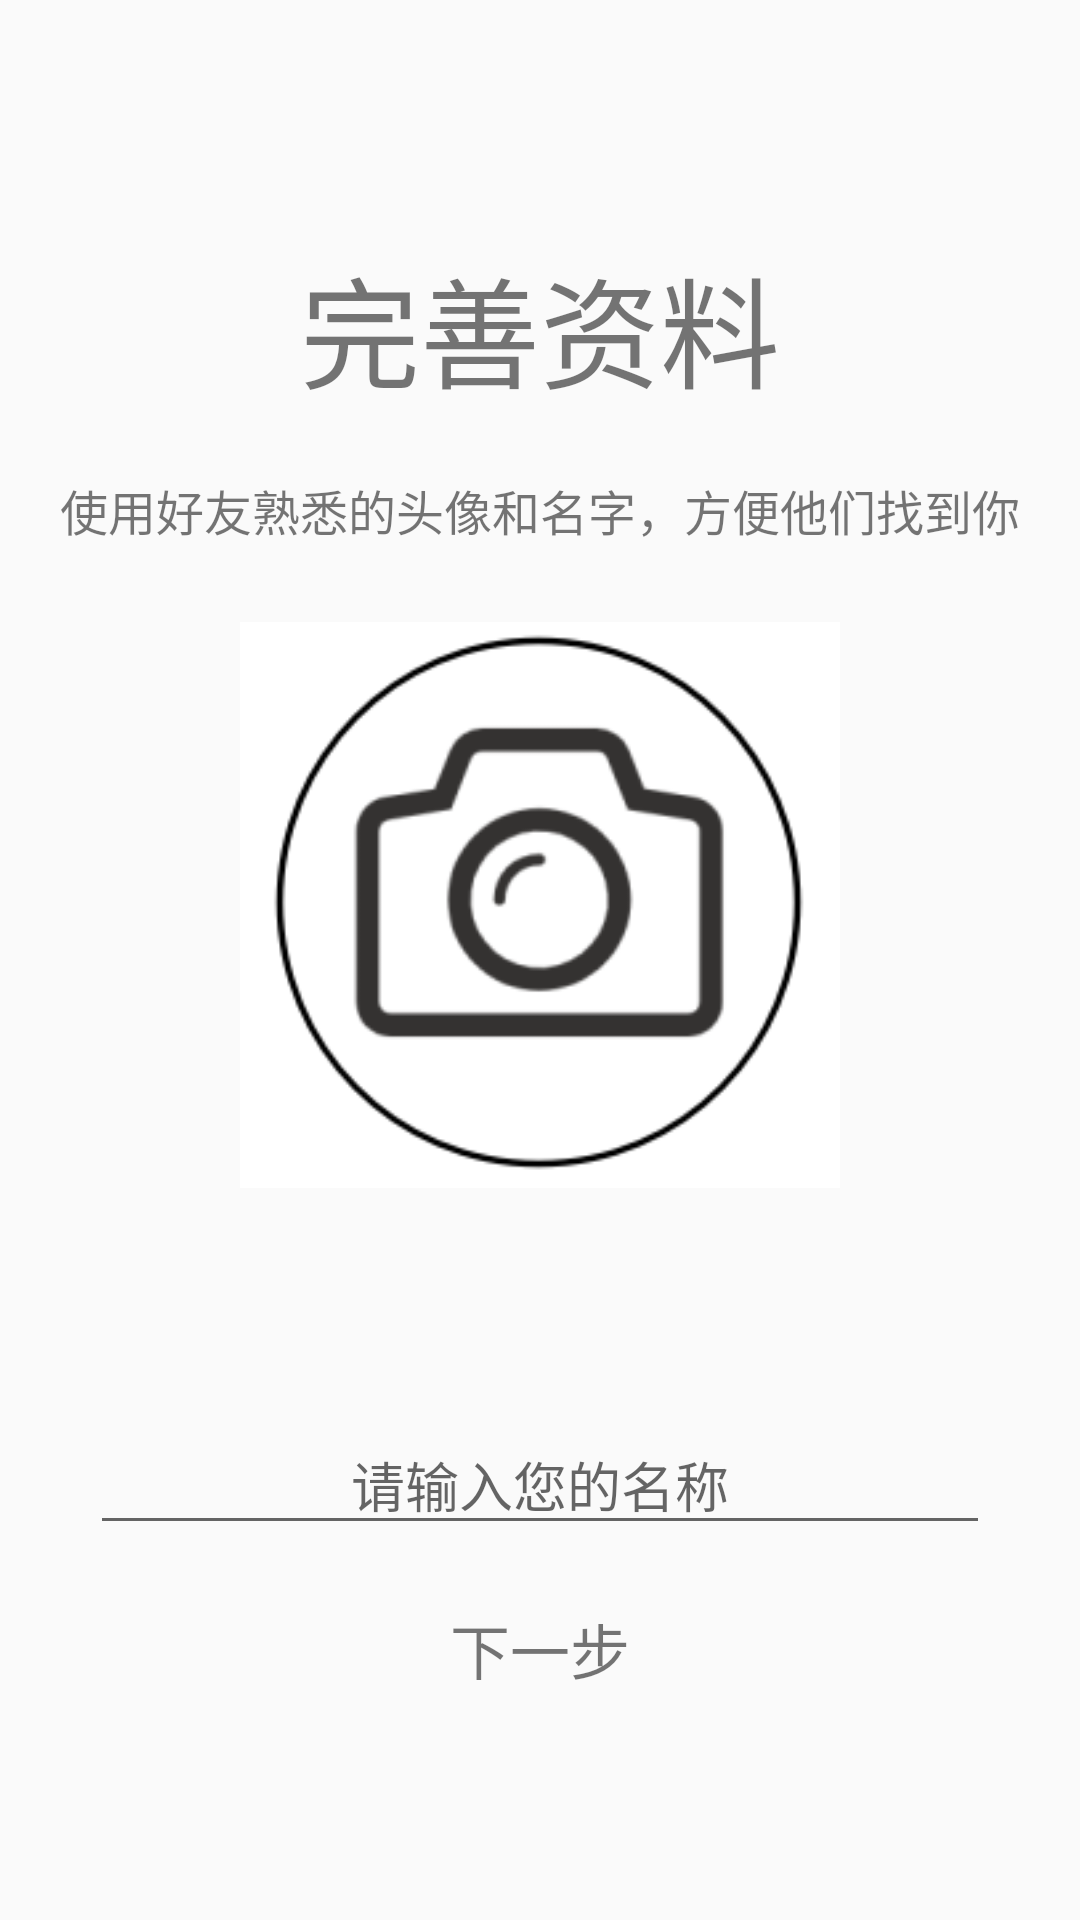

Reconstruct the res/layout file that produces this screen, plus the resources it refers to.
<!-- AndroidManifest.xml: application theme AppTheme -->
<!-- res/layout/activity_fill_infomation.xml -->
<?xml version="1.0" encoding="utf-8"?>
<LinearLayout xmlns:android="http://schemas.android.com/apk/res/android"
    android:orientation="vertical" android:layout_width="match_parent"
    android:layout_height="match_parent">
    <TextView
    android:layout_width="wrap_content"
    android:layout_height="wrap_content"
    android:textSize="40dp"
    android:text="完善资料"
    android:layout_gravity="center_horizontal"
    android:layout_marginTop="80dp"/>
    <TextView
        android:layout_width="wrap_content"
        android:layout_height="wrap_content"
        android:textSize="16dp"
        android:text="使用好友熟悉的头像和名字，方便他们找到你"
        android:layout_gravity="center_horizontal"
        android:layout_marginTop="20dp"/>
    <ImageView
        android:id="@+id/Choose_photo"
        android:layout_width="200dp"
        android:layout_height="200dp"
        android:src="@drawable/camera"
        android:layout_gravity="center_horizontal"
        android:layout_marginTop="20dp"/>
    <EditText
        android:id="@+id/input_name"
        android:gravity="center_horizontal"
        android:layout_width="300dp"
        android:layout_height="wrap_content"
        android:layout_gravity="center_horizontal"
        android:layout_marginTop="70dp"
        android:hint="请输入您的名称"/>
    <TextView
        android:id="@+id/next_step"
        android:layout_width="wrap_content"
        android:layout_height="wrap_content"
        android:text="下一步"
        android:layout_gravity="center_horizontal"
        android:layout_marginTop="20dp"
        android:textSize="20dp"/>
</LinearLayout>
<!-- resources referenced by this layout -->
<resources>
  <!-- drawable camera: png bitmap (drawable, 12726 bytes) -->
  <style name="AppTheme" parent="Theme.AppCompat.Light.DarkActionBar">
          
          <item name="colorPrimary">@color/colorPrimary</item>
          <item name="colorPrimaryDark">@color/colorPrimaryDark</item>
          <item name="colorAccent">@color/colorAccent</item>
      </style>
  <color name="colorPrimary">#008577</color>
  <color name="colorPrimaryDark">#00574B</color>
  <color name="colorAccent">#D81B60</color>
</resources>
